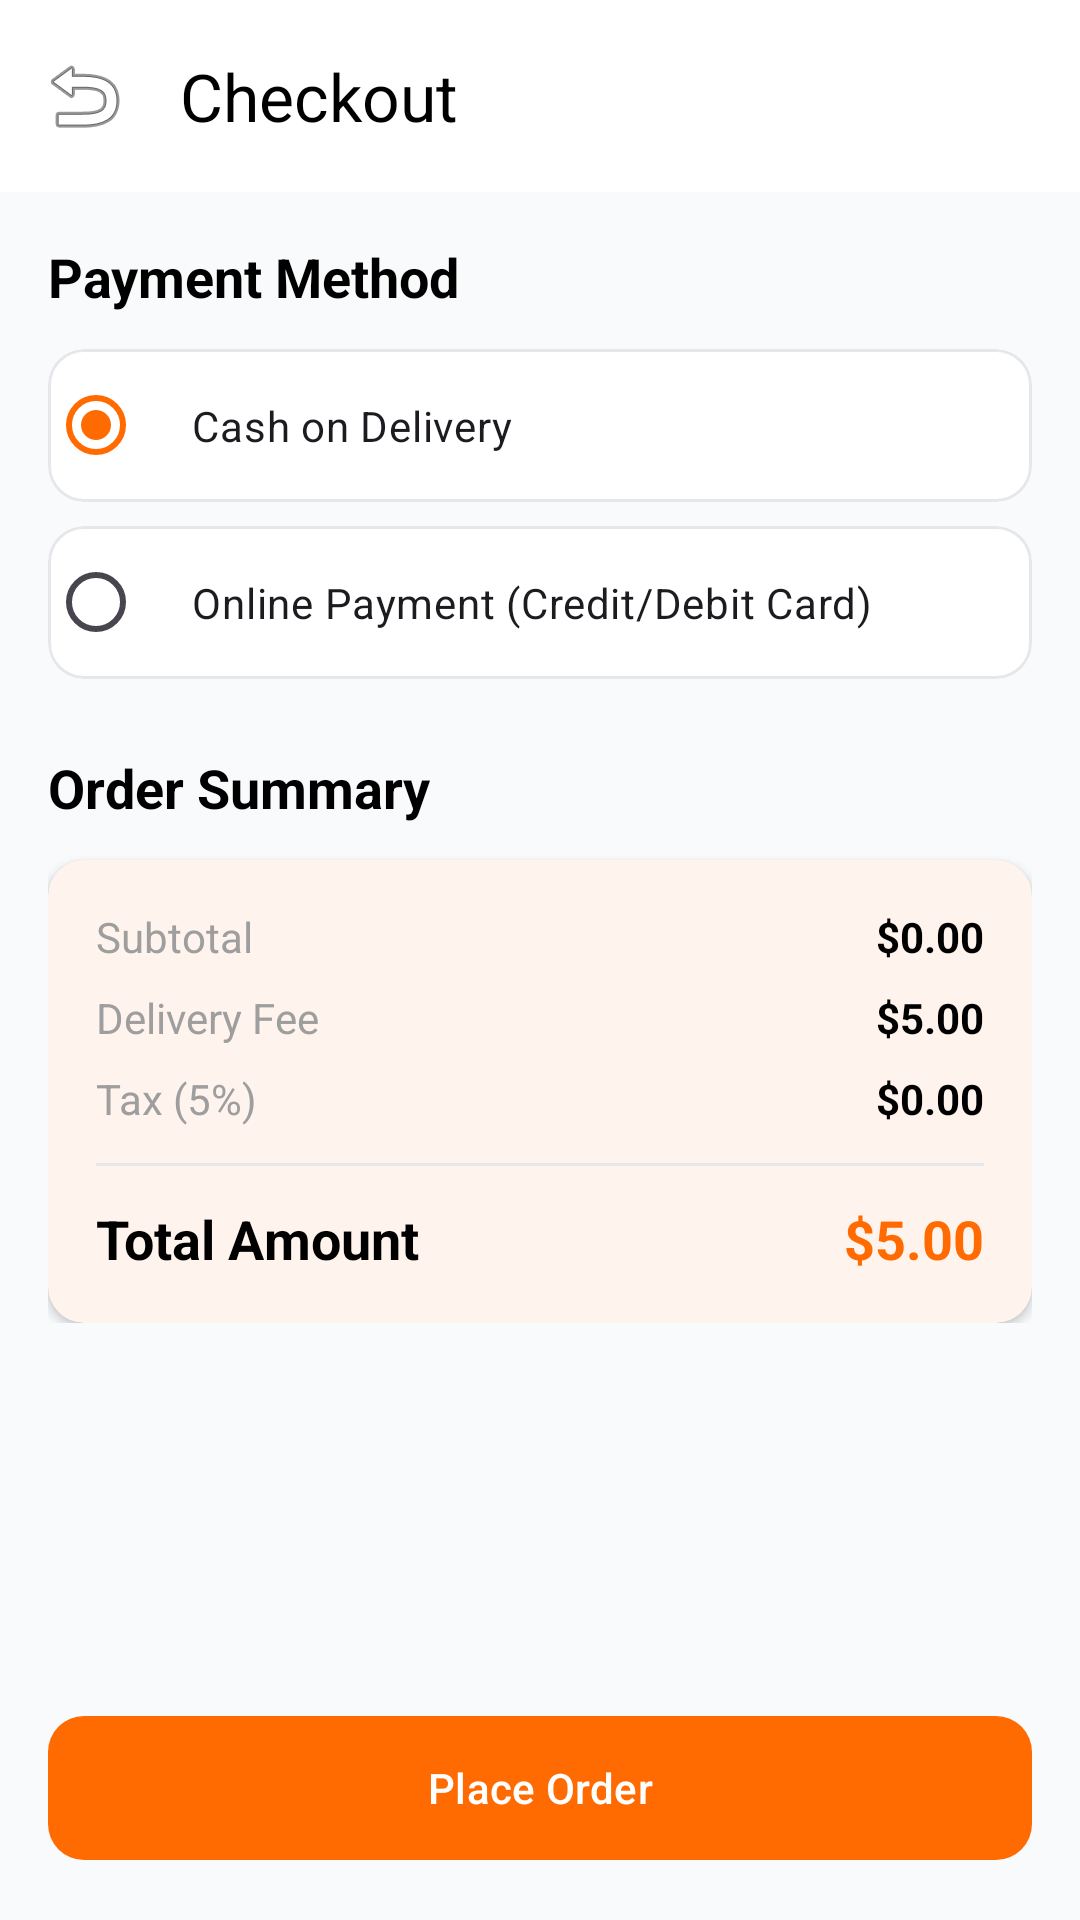

Here is an Android app screen rendered from its layout file. Give the layout XML and the strings, colors and styles it references.
<!-- AndroidManifest.xml: application theme Theme.HelloDelivery -->
<!-- res/layout/activity_checkout.xml -->
<?xml version="1.0" encoding="utf-8"?>
<LinearLayout xmlns:android="http://schemas.android.com/apk/res/android"
    xmlns:app="http://schemas.android.com/apk/res-auto"
    android:layout_width="match_parent"
    android:layout_height="match_parent"
    android:orientation="vertical"
    android:background="@color/background">

    <com.google.android.material.appbar.AppBarLayout
        android:layout_width="match_parent"
        android:layout_height="wrap_content"
        android:background="@color/surface">

        <androidx.appcompat.widget.Toolbar
            android:id="@+id/toolbar"
            android:layout_width="match_parent"
            android:layout_height="?attr/actionBarSize"
            app:title="Checkout"
            app:titleTextColor="@color/black"
            app:navigationIcon="@android:drawable/ic_menu_revert" />
    </com.google.android.material.appbar.AppBarLayout>

    <androidx.core.widget.NestedScrollView
        android:layout_width="match_parent"
        android:layout_height="0dp"
        android:layout_weight="1">

        <LinearLayout
            android:layout_width="match_parent"
            android:layout_height="wrap_content"
            android:orientation="vertical"
            android:padding="16dp">

            <TextView
                android:layout_width="wrap_content"
                android:layout_height="wrap_content"
                android:text="Payment Method"
                android:textColor="@color/black"
                android:textSize="18sp"
                android:textStyle="bold" />

            <RadioGroup
                android:id="@+id/payment_radio_group"
                android:layout_width="match_parent"
                android:layout_height="wrap_content"
                android:layout_marginTop="12dp">

                <com.google.android.material.card.MaterialCardView
                    android:layout_width="match_parent"
                    android:layout_height="wrap_content"
                    android:layout_marginBottom="8dp"
                    app:cardCornerRadius="12dp"
                    app:cardElevation="0dp"
                    app:strokeColor="@color/divider"
                    app:strokeWidth="1dp">

                    <RadioButton
                        android:id="@+id/radio_cod"
                        android:layout_width="match_parent"
                        android:layout_height="wrap_content"
                        android:padding="16dp"
                        android:text="Cash on Delivery"
                        android:checked="true" />
                </com.google.android.material.card.MaterialCardView>

                <com.google.android.material.card.MaterialCardView
                    android:layout_width="match_parent"
                    android:layout_height="wrap_content"
                    app:cardCornerRadius="12dp"
                    app:cardElevation="0dp"
                    app:strokeColor="@color/divider"
                    app:strokeWidth="1dp">

                    <RadioButton
                        android:id="@+id/radio_online"
                        android:layout_width="match_parent"
                        android:layout_height="wrap_content"
                        android:padding="16dp"
                        android:text="Online Payment (Credit/Debit Card)" />
                </com.google.android.material.card.MaterialCardView>
            </RadioGroup>

            <TextView
                android:layout_width="wrap_content"
                android:layout_height="wrap_content"
                android:layout_marginTop="24dp"
                android:text="Order Summary"
                android:textColor="@color/black"
                android:textSize="18sp"
                android:textStyle="bold" />

            <com.google.android.material.card.MaterialCardView
                android:layout_width="match_parent"
                android:layout_height="wrap_content"
                android:layout_marginTop="12dp"
                app:cardCornerRadius="12dp"
                app:cardElevation="2dp"
                app:strokeWidth="0dp">

                <LinearLayout
                    android:layout_width="match_parent"
                    android:layout_height="wrap_content"
                    android:orientation="vertical"
                    android:padding="16dp">

                    <RelativeLayout
                        android:layout_width="match_parent"
                        android:layout_height="wrap_content">
                        <TextView android:layout_width="wrap_content" android:layout_height="wrap_content" android:text="Subtotal" android:textColor="@color/gray" />
                        <TextView android:id="@+id/summary_subtotal" android:layout_width="wrap_content" android:layout_height="wrap_content" android:layout_alignParentEnd="true" android:text="$0.00" android:textColor="@color/black" android:textStyle="bold" />
                    </RelativeLayout>

                    <RelativeLayout
                        android:layout_width="match_parent"
                        android:layout_height="wrap_content"
                        android:layout_marginTop="8dp">
                        <TextView android:layout_width="wrap_content" android:layout_height="wrap_content" android:text="Delivery Fee" android:textColor="@color/gray" />
                        <TextView android:id="@+id/summary_delivery_fee" android:layout_width="wrap_content" android:layout_height="wrap_content" android:layout_alignParentEnd="true" android:text="$5.00" android:textColor="@color/black" android:textStyle="bold" />
                    </RelativeLayout>

                    <RelativeLayout
                        android:layout_width="match_parent"
                        android:layout_height="wrap_content"
                        android:layout_marginTop="8dp">
                        <TextView android:layout_width="wrap_content" android:layout_height="wrap_content" android:text="Tax (5%)" android:textColor="@color/gray" />
                        <TextView android:id="@+id/summary_tax" android:layout_width="wrap_content" android:layout_height="wrap_content" android:layout_alignParentEnd="true" android:text="$0.00" android:textColor="@color/black" android:textStyle="bold" />
                    </RelativeLayout>

                    <View android:layout_width="match_parent" android:layout_height="1dp" android:layout_marginVertical="12dp" android:background="@color/divider" />

                    <RelativeLayout
                        android:layout_width="match_parent"
                        android:layout_height="wrap_content">
                        <TextView android:layout_width="wrap_content" android:layout_height="wrap_content" android:text="Total Amount" android:textColor="@color/black" android:textSize="18sp" android:textStyle="bold" />
                        <TextView android:id="@+id/summary_total" android:layout_width="wrap_content" android:layout_height="wrap_content" android:layout_alignParentEnd="true" android:text="$5.00" android:textColor="@color/primary" android:textSize="18sp" android:textStyle="bold" />
                    </RelativeLayout>

                </LinearLayout>
            </com.google.android.material.card.MaterialCardView>

        </LinearLayout>
    </androidx.core.widget.NestedScrollView>

    <com.google.android.material.button.MaterialButton
        android:id="@+id/btn_place_order"
        android:layout_width="match_parent"
        android:layout_height="56dp"
        android:layout_margin="16dp"
        android:text="Place Order"
        app:cornerRadius="12dp" />

</LinearLayout>
<!-- resources referenced by this layout -->
<resources>
  <color name="background">#F9FAFB</color>
  <color name="black">#000000</color>
  <color name="divider">#E5E7EB</color>
  <color name="gray">#9E9E9E</color>
  <color name="primary">#FF6B00</color>
  <color name="surface">#FFFFFF</color>
  <style name="Theme.HelloDelivery" parent="Base.Theme.HelloDelivery" />
  <style name="Base.Theme.HelloDelivery" parent="Theme.Material3.DayNight.NoActionBar">
          
          <item name="colorPrimary">@color/primary</item>
          <item name="colorOnPrimary">@color/on_primary</item>
          <item name="colorPrimaryContainer">@color/primary_light</item>
          <item name="colorOnPrimaryContainer">@color/primary_dark</item>
  
          <item name="colorSecondary">@color/secondary</item>
          <item name="colorOnSecondary">@color/white</item>
          <item name="colorSecondaryContainer">@color/secondary_light</item>
          <item name="colorOnSecondaryContainer">@color/white</item>
  
          <item name="android:windowBackground">@color/background</item>
          <item name="colorSurface">@color/surface</item>
          <item name="colorOnSurface">@color/on_surface</item>
  
          <item name="colorError">@color/error</item>
          <item name="colorOnError">@color/white</item>
  
          
          <item name="android:statusBarColor">@color/surface</item>
          <item name="android:windowLightStatusBar">true</item>
          <item name="android:navigationBarColor">@color/surface</item>
          <item name="android:windowLightNavigationBar" tools:targetApi="27">true</item>
  
          
      </style>
  <color name="on_primary">#FFFFFF</color>
  <color name="primary_light">#FFF0E0</color>
  <color name="primary_dark">#E65F00</color>
  <color name="secondary">#111827</color>
  <color name="white">#FFFFFF</color>
  <color name="secondary_light">#1F2937</color>
  <color name="on_surface">#111827</color>
  <color name="error">#EF4444</color>
</resources>
